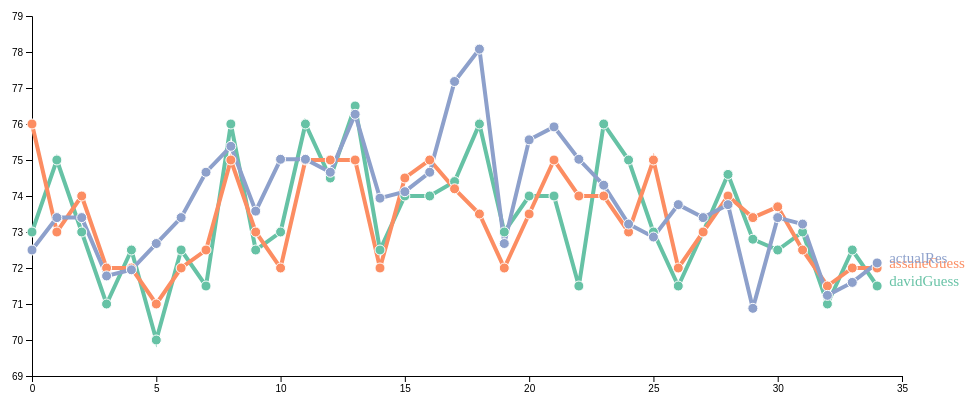
D3 v4 page, settled after 480 driven frames (8 s of simulated time); the page loaded 1 data file(s).


// ── ../sensorvis.js
// console.log('sim sim salabim')

let dataModel = [{
    name: "davidGuess",
    values: [{
        time: "timestamp",
        values: 000
    }]
}, ]

// set the dimensions and margins of the graph
let margin = {
        top: 10,
        right: 100,
        bottom: 30,
        left: 30
    },
    width = 1000 - margin.left - margin.right,
    height = 400 - margin.top - margin.bottom;

// append the svg object to the body of the page
let svg = d3.select("#chart")
    .append("svg")
    .attr("width", width + margin.left + margin.right)
    .attr("height", height + margin.top + margin.bottom)
    .append("g")
    .attr("transform",
        "translate(" + margin.left + "," + margin.top + ")");

//Read the data
d3.json("/data/sensor-data.json", (data) => {
    // console.log(data)

    // List of groups
    let allGroup = ["davidGuess", "assaneGuess", "actualRes"]

    // Reformat the data: we need an array of arrays of {x, y} tuples
    let dataReady = allGroup.map((grpName) => {
        return {
            name: grpName,
            values: data.map((d, i) => {
                return {
                    time: i,
                    // time: d.timeStamp
                    value: +d[grpName]
                };
            })
        };
    });
    console.log(dataReady)

    // A color scale: one color for each group
    let myColor = d3.scaleOrdinal()
        .domain(allGroup)
        .range(d3.schemeSet2);

    // Add X axis --> it is a date format
    let x = d3.scaleLinear()
        .domain([0, data.length])
        .range([0, width]);
    svg.append("g")
        .attr("transform", "translate(0," + height + ")")
        .call(d3.axisBottom(x));

    // Add Y axis
    let y = d3.scaleLinear()
        .domain([69, 79])
        .range([height, 0]);
    svg.append("g")
        .call(d3.axisLeft(y));

    // Add the lines
    let line = d3.line()
        .x((d) => {
            return x(+d.time)
        })
        .y((d) => {
            return y(+d.value)
        })
    svg.selectAll("myLines")
        .data(dataReady)
        .enter()
        .append("path")
        .attr("d", (d) => {
            return line(d.values)
        })
        .attr("stroke", (d) => {
            return myColor(d.name)
        })
        .style("stroke-width", 4)
        .style("fill", "none")

    // Add the points
    svg
        // First we need to enter in a group
        .selectAll("myDots")
        .data(dataReady)
        .enter()
        .append('g')
        .style("fill", (d) => {
            return myColor(d.name)
        })
        // Second we need to enter in the 'values' part of this group
        .selectAll("myPoints")
        .data((d) => {
            return d.values
        })
        .enter()
        .append("circle")
        .attr("cx", (d) => {
            return x(d.time)
        })
        .attr("cy", (d) => {
            return y(d.value)
        })
        .attr("r", 5)
        .attr("stroke", "white")

    // Add a legend at the end of each line
    svg
        .selectAll("myLabels")
        .data(dataReady)
        .enter()
        .append('g')
        .append("text")
        .datum((d) => {
            return {
                name: d.name,
                value: d.values[d.values.length - 1]
            };
        }) // keep only the last value of each time series
        .attr("transform", (d) => {
            return "translate(" + x(d.value.time) + "," + y(d.value.value) + ")";
        }) // Put the text at the position of the last point
        .attr("x", 12) // shift the text a bit more right
        .text((d) => {
            return d.name;
        })
        .style("fill", (d) => {
            return myColor(d.name)
        })
        .style("font-size", 15)
})

### data: ../data/sensor-data.json
[
 {
  "timeStamp": "2020-12-02T13:44:42.179Z",
  "davidGuess": 73,
  "assaneGuess": 76,
  "actualRes": 72.5,
  "people": 2,
  "windows-open": "TRUE",
  "heat-ac": "FALSE",
  "cooking": "TRUE",
  "shower": "FALSE",
  "electronics": "FALSE",
  "lights": "TRUE",
  "notes": "breakfast"
 },
 {
  "timeStamp": "2020-12-02T15:10:42.770Z",
  "davidGuess": 75,
  "assaneGuess": 73,
  "actualRes": 73.4,
  "people": 2,
  "windows-open": "FALSE",
  "heat-ac": "FALSE",
  "cooking": "FALSE",
  "shower": "TRUE",
  "electronics": "FALSE",
  "lights": "FALSE",
  "notes": "shower"
 },
 {
  "timeStamp": "2020-12-02T15:32:42.923Z",
  "davidGuess": 73,
  "assaneGuess": 74,
  "actualRes": 73.4,
  "people": 2,
  "windows-open": "FALSE",
  "heat-ac": "FALSE",
  "cooking": "TRUE",
  "shower": "FALSE",
  "electronics": "FALSE",
  "lights": "TRUE",
  "notes": "tea"
 },
 {
  "timeStamp": "2020-12-02T16:16:43.217Z",
  "davidGuess": 71,
  "assaneGuess": 72,
  "actualRes": 71.78,
  "people": 1,
  "windows-open": "TRUE",
  "heat-ac": "FALSE",
  "cooking": "FALSE",
  "shower": "FALSE",
  "electronics": "FALSE",
  "lights": "TRUE",
  "notes": "hw time"
 },
 {
  "timeStamp": "2020-12-02T18:16:43.815Z",
  "davidGuess": 72.5,
  "assaneGuess": 72,
  "actualRes": 71.95,
  "people": 2,
  "windows-open": "TRUE",
  "heat-ac": "FALSE",
  "cooking": "FALSE",
  "shower": "FALSE",
  "electronics": "FALSE",
  "lights": "TRUE",
  "notes": "lunch"
 },
 {
  "timeStamp": "2020-12-02T19:20:44.257Z",
  "davidGuess": 70,
  "assaneGuess": 71,
  "actualRes": 72.68,
  "people": 2,
  "windows-open": "TRUE",
  "heat-ac": "FALSE",
  "cooking": "FALSE",
  "shower": "FALSE",
  "electronics": "FALSE",
  "lights": "TRUE",
  "notes": "random guess"
 },
 {
  "timeStamp": "2020-12-02T21:33:51.090Z",
  "davidGuess": 72.5,
  "assaneGuess": 72,
  "actualRes": 73.4,
  "people": 2,
  "windows-open": "TRUE",
  "heat-ac": "FALSE",
  "cooking": "TRUE",
  "shower": "FALSE",
  "electronics": "TRUE",
  "lights": "TRUE",
  "notes": "eating + tv"
 },
 {
  "timeStamp": "2020-12-02T22:56:51.804Z",
  "davidGuess": 71.5,
  "assaneGuess": 72.5,
  "actualRes": 74.66,
  "people": 2,
  "windows-open": "FALSE",
  "heat-ac": "FALSE",
  "cooking": "TRUE",
  "shower": "FALSE",
  "electronics": "TRUE",
  "lights": "TRUE",
  "notes": "chill/loung"
 },
 "... 27 more items"
]